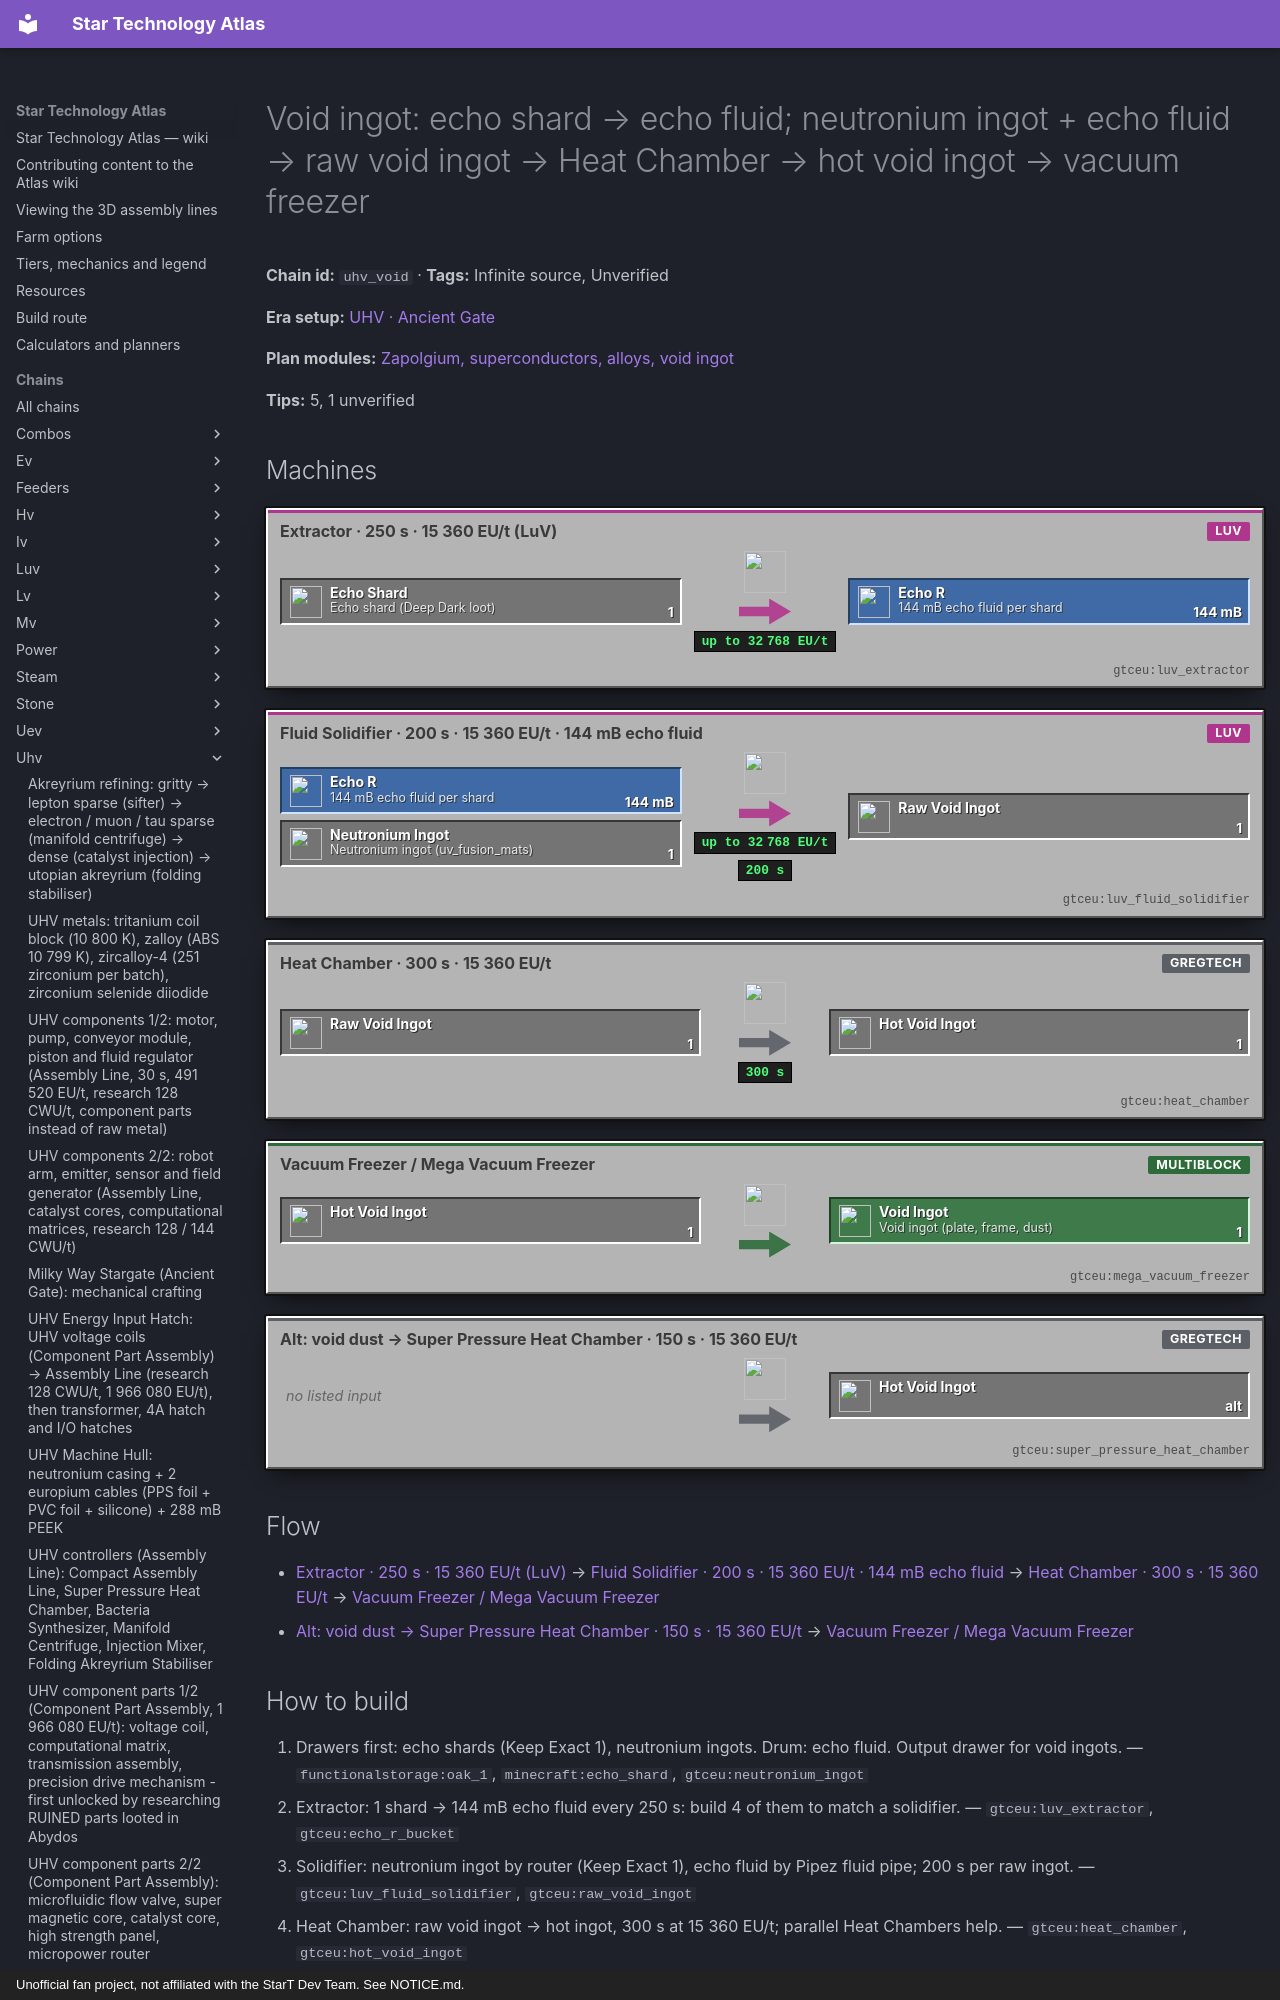

repository: BLGuyDev/StarT-Atlas · page: chains/uhv/uhv_void/index.html · generator: mkdocs · copyright: Unofficial fan project, not affiliated with the StarT Dev Team. See NOTICE.md.

---
kind: chain
id: uhv_void
order: 1890
data:
  t: |-
    Void ingot: echo shard → echo fluid; neutronium ingot + echo fluid → raw void ingot → Heat Chamber → hot void ingot → vacuum freezer
  inf: true
  "n":
    - [es, "Echo shard (Deep Dark loot)", i, "minecraft:echo_shard"]
    - [ex, "Extractor · 250 s · 15 360 EU/t (LuV)", m, "gtceu:luv_extractor"]
    - [er, "144 mB echo fluid per shard", f, "gtceu:echo_r_bucket"]
    - [ni, "Neutronium ingot (uv_fusion_mats)", i, "gtceu:neutronium_ingot"]
    - [so, "Fluid Solidifier · 200 s · 15 360 EU/t · 144 mB echo fluid", m, "gtceu:luv_fluid_solidifier"]
    - [rv, Raw void ingot, x, "gtceu:raw_void_ingot"]
    - [hc, "Heat Chamber · 300 s · 15 360 EU/t", m, "gtceu:heat_chamber"]
    - [hv, Hot void ingot, x, "gtceu:hot_void_ingot"]
    - [vf, "Vacuum Freezer / Mega Vacuum Freezer", m, "gtceu:mega_vacuum_freezer"]
    - [vi, "Void ingot (plate, frame, dust)", o, "gtceu:void_ingot"]
    - - vd
      - |-
        Alt: void dust → Super Pressure Heat Chamber · 150 s · 15 360 EU/t
      - m
      - gtceu:super_pressure_heat_chamber
  e:
    - [es, ex, "1"]
    - [ex, er, "144 mB"]
    - [er, so, "144 mB"]
    - [ni, so, "1"]
    - [so, rv, "1 / 200 s"]
    - [rv, hc, "1"]
    - [hc, hv, "1 / 300 s"]
    - [hv, vf, "1"]
    - [vf, vi, "1"]
    - [vd, hv, alt]
  tips:
    - |-
      Source: kjs systems/gate_based/misc_materials.js (verified; the pack removes the GT hot void ingot recipe and adds its own): extractor, 1 echo shard → 144 mB echo fluid (echo_r), 5000 ticks at VHA[LuV] = 15 360 EU/t (250 s); fluid solidifier, 1 NEUTRONIUM INGOT + 144 mB echo fluid → 1 raw void ingot, 4000 ticks (200 s) at VHA[LuV]; heat chamber (ZPM-era multiblock), 1 raw void ingot → 1 hot void ingot, 6000 ticks (300 s) at VHA[LuV]; alternative: pressure heat chamber (the Super Pressure Heat Chamber), 1 void dust → 1 hot void ingot, 3000 ticks (150 s). Then the usual vacuum freezer cools it. Echo fluid also makes echo shard dust (chemical bath: silicon dioxide dust + 144 mB echo fluid → echo shard dust, 160 ticks at VA[ZPM]) for echo shard foil used by the shard-based components (bender 160 ticks at VA[LuV]; titan forge ream 816 ticks).
    - |-
      Why it matters: void plates / frames are the casing and wiring metal of the UHV page: the Super Pressure Heat Chamber needs a double void plate, the runic engraver and the Draco infusion multis use void frames, the Exotic Gas Siphon uses void. Each void ingot costs 1 neutronium ingot (about 72 s of UV-reactor time) + 1 echo shard (a Deep Dark loot item): echo shards are the limit, not machines.
    - |-
      Echo shards: only found in the Deep Dark (ancient cities); the pack does not add a recipe (Unverified, check EMI). Void dust, for the alternative route, is not made by any script of the pack that I found: Unverified.
    - |-
      Sub-steps people skip: (1) solidifier consumes the neutronium INGOT (not the fluid); (2) three long recipes: queue several machines (the Heat Chamber needs 5 min per ingot); (3) echo fluid is also used by the stargate recipes (7200 mB per ASG step), do not spend it all; (4) the hot ingot must go through a vacuum freezer or Mega Vacuum Freezer: Unverified freezer EU for void.
    - |-
      Unverified: echo shard supply, void dust supply, the freezer tier.
  b:
    - ["gtceu:luv_extractor", 1]
    - ["gtceu:luv_fluid_solidifier", 1]
    - ["gtceu:heat_chamber", 1]
    - ["gtceu:vacuum_freezer", 1]
    - ["functionalstorage:oak_1", 6]
    - ["modularrouters:modular_router", 4]
    - ["gtceu:lv_robot_arm", 4]
    - ["gtceu:item_filter", 5]
    - ["pipez:item_pipe", 16]
    - ["pipez:fluid_pipe", 3]
    - ["gtceu:steel_drum", 3]
  how:
    - i: ["functionalstorage:oak_1", "minecraft:echo_shard", "gtceu:neutronium_ingot"]
      t: |-
        Drawers first: echo shards (Keep Exact 1), neutronium ingots. Drum: echo fluid. Output drawer for void ingots.
    - i: ["gtceu:luv_extractor", "gtceu:echo_r_bucket"]
      t: |-
        Extractor: 1 shard → 144 mB echo fluid every 250 s: build 4 of them to match a solidifier.
    - i: ["gtceu:luv_fluid_solidifier", "gtceu:raw_void_ingot"]
      t: |-
        Solidifier: neutronium ingot by router (Keep Exact 1), echo fluid by Pipez fluid pipe; 200 s per raw ingot.
    - i: ["gtceu:heat_chamber", "gtceu:hot_void_ingot"]
      t: |-
        Heat Chamber: raw void ingot → hot ingot, 300 s at 15 360 EU/t; parallel Heat Chambers help.
    - i: ["gtceu:mega_vacuum_freezer", "gtceu:void_ingot"]
      t: |-
        Freeze: the Mega Vacuum Freezer; the ingot goes to the bender / pipe extruders.
    - i: ["functionalstorage:oak_1", "gtceu:void_ingot"]
      t: Output drawer Keep Exact 8.
---
# Void ingot: echo shard → echo fluid; neutronium ingot + echo fluid → raw void ingot → Heat Chamber → hot void ingot → vacuum freezer

<!-- Generated from the front matter by tools/refresh_body.js. Edit the front matter, not this text. -->

**Chain id:** `uhv_void` · **Tags:** Infinite source, Unverified

**Era setup:** [UHV · Ancient Gate](../../eras/uhv.md)

**Plan modules:** [Zapolgium, superconductors, alloys, void ingot](../../plan/p17.md#uhvmetals)

**Tips:** 5, 1 unverified
